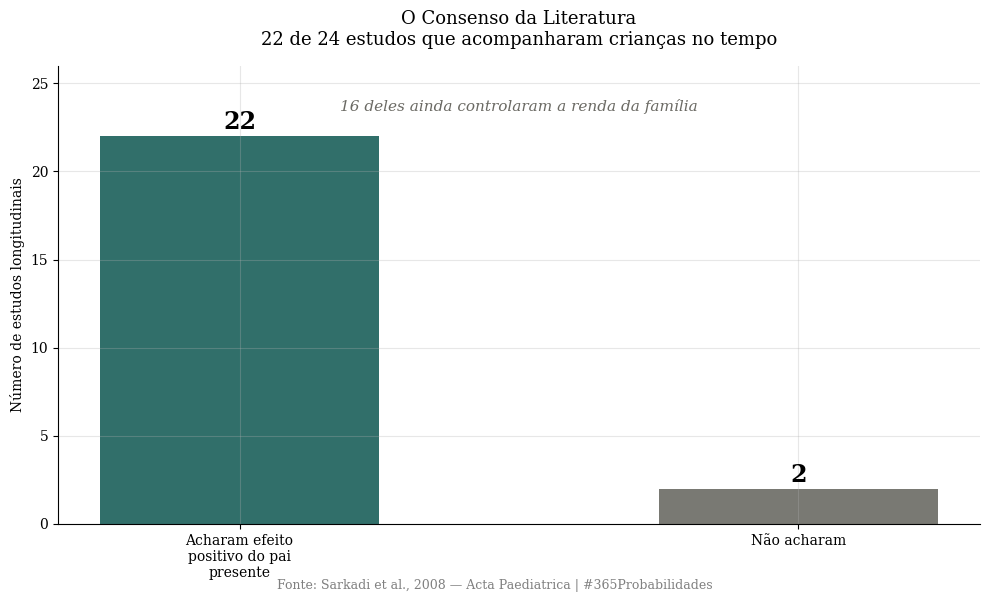
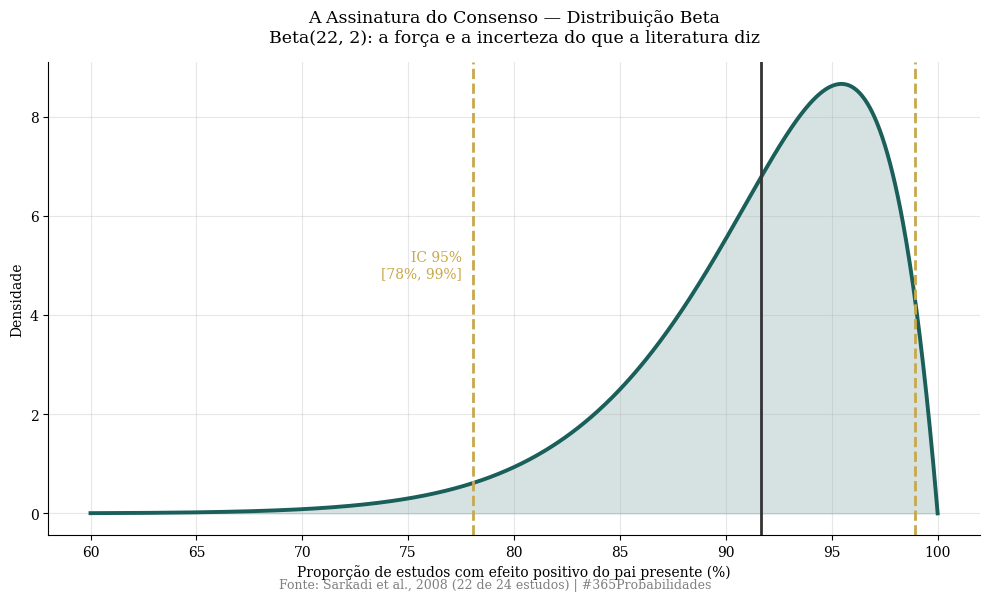
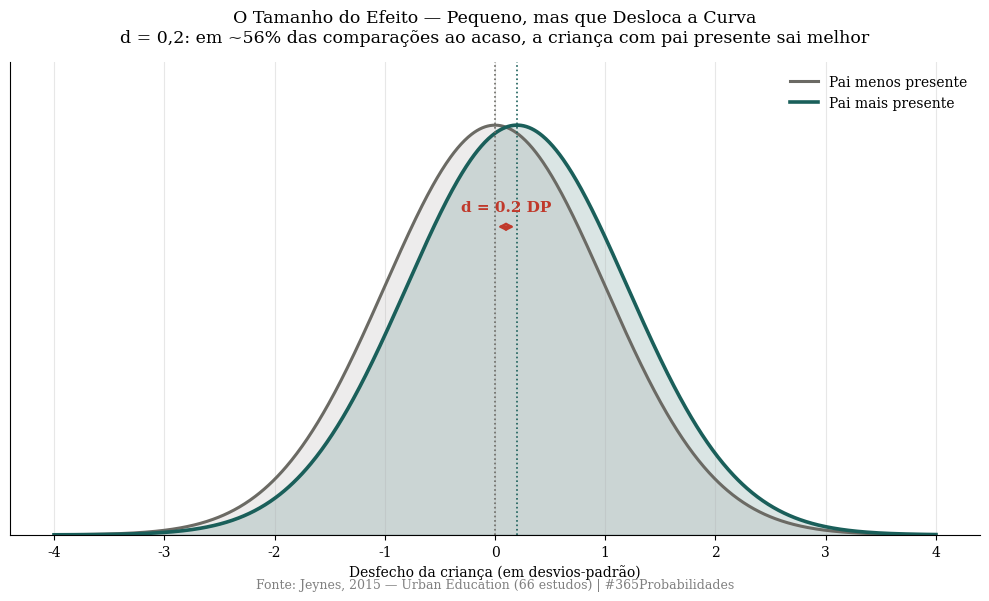

Source code (Python) for these figures, in order:
import numpy as np
import matplotlib.pyplot as plt
from scipy import stats

plt.rcParams['font.family'] = 'serif'
plt.rcParams['axes.spines.top'] = False
plt.rcParams['axes.spines.right'] = False
plt.rcParams['axes.grid'] = True
plt.rcParams['grid.alpha'] = 0.3
plt.rcParams['figure.facecolor'] = 'white'
plt.rcParams['axes.facecolor'] = 'white'

DOURADO = '#c8a84b'; VERMELHO = '#c0392b'; VERDE = '#1a5f5a'; CINZA = '#6b6a64'
print("✅ Bibliotecas carregadas")

# --- DADOS DA LITERATURA ---

# Sarkadi et al., 2008 — Acta Paediatrica (revisão de estudos longitudinais)
n_estudos_sarkadi = 24        # estudos longitudinais incluídos
n_positivos       = 22        # acharam efeito positivo do pai presente
n_controlou_ses   = 16        # controlaram nível socioeconômico
prop_consenso     = n_positivos / n_estudos_sarkadi

# Jeynes, 2015 — Urban Education (meta-análise)
n_estudos_jeynes  = 66        # estudos na meta-análise
d_efeito          = 0.20      # tamanho de efeito ~0,2 desvio-padrão

# CLES — Common Language Effect Size: P de a criança com pai mais presente
# sair melhor numa comparação aleatória, dado um efeito d (Gauss).
cles = stats.norm.cdf(d_efeito / np.sqrt(2))

# Fator de correção
# ×0.80 NÃO se aplica: não é proporção de survey autorrelatado, e sim
# estudos longitudinais com desfechos medidos.

print("=" * 66)
print("  DADOS DA LITERATURA — O QUE UM PAI PRESENTE DEIXA")
print("=" * 66)
print(f"\n  Sarkadi et al., 2008 (estudos longitudinais):")
print(f"  → Estudos acompanhando crianças no tempo:  {n_estudos_sarkadi}")
print(f"  → Acharam efeito positivo do pai presente: {n_positivos}")
print(f"  → Controlaram nível socioeconômico:        {n_controlou_ses}")
print(f"  → Consenso da literatura:                  {prop_consenso*100:.1f}%")
print(f"\n  Jeynes, 2015 (meta-análise, N={n_estudos_jeynes} estudos):")
print(f"  → Tamanho de efeito do envolvimento paterno: d = {d_efeito:.2f} DP")
print(f"  → Em linguagem comum (CLES):                 {cles*100:.1f}%")
print("=" * 66)

# --- O MODELO — as duas assinaturas ---

# ASSINATURA 1 — a força do consenso (distribuição Beta)
# 22 de 24 estudos positivos. Beta(sucessos, fracassos) resume a
# proporção E a incerteza em torno dela.
alpha = n_positivos            # 22
beta_ = n_estudos_sarkadi - n_positivos  # 2
dist_beta = stats.beta(alpha, beta_)
ic_beta = dist_beta.interval(0.95)
media_beta = dist_beta.mean()

# ASSINATURA 2 — o tamanho de efeito (Cohen's d -> linguagem comum)
# d = 0,2 (Jeynes). CLES já calculado acima.

print("=" * 66)
print("  MODELO — DUAS ASSINATURAS")
print("=" * 66)
print(f"\n  [1] FORÇA DO CONSENSO — distribuição Beta({alpha}, {beta_})")
print(f"      Estimativa central: {prop_consenso*100:.1f}%")
print(f"      IC 95%: [{ic_beta[0]*100:.1f}%, {ic_beta[1]*100:.1f}%]")
print(f"      Leitura: entre os estudos que seguiram crianças no tempo,")
print(f"      quase todos apontam o pai presente como fator positivo.")
print(f"\n  [2] TAMANHO DO EFEITO — d = {d_efeito:.2f} desvio-padrão")
print(f"      Em linguagem comum (CLES): {cles*100:.1f}%")
print(f"      Leitura: em cerca de {cles*100:.0f} de cada 100 comparações")
print(f"      ao acaso, a criança com pai mais presente sai melhor.")
print(f"      Efeito pequeno por comparação, mas consistente em {n_estudos_jeynes} estudos.")
print("=" * 66)

# --- VISUALIZAÇÃO — 3 GRÁFICOS SEPARADOS (fundo branco, dpi=150) ---

# ── GRÁFICO 1 — O consenso da literatura (22 de 24) ──
fig1, ax1 = plt.subplots(figsize=(10, 6))
labels = ['Acharam efeito\npositivo do pai\npresente', 'Não acharam']
valores = [n_positivos, n_estudos_sarkadi - n_positivos]
cores = [VERDE, CINZA]
bars = ax1.bar(labels, valores, color=cores, alpha=0.9, width=0.5)
ax1.set_ylim(0, 26)
ax1.set_ylabel('Número de estudos longitudinais')
ax1.set_title('O Consenso da Literatura\n22 de 24 estudos que acompanharam crianças no tempo',
              fontsize=13, pad=15)
for bar, v in zip(bars, valores):
    ax1.text(bar.get_x()+bar.get_width()/2, v+0.4, str(v),
             ha='center', fontweight='bold', fontsize=17)
ax1.text(0.5, 0.90, f'{n_controlou_ses} deles ainda controlaram a renda da família',
         ha='center', transform=ax1.transAxes, fontsize=11, color=CINZA, style='italic')
plt.figtext(0.5, 0.01, 'Fonte: Sarkadi et al., 2008 — Acta Paediatrica | #365Probabilidades',
            ha='center', fontsize=9, color='gray')
plt.tight_layout()
plt.savefig('dia-057-grafico-01-consenso.png', dpi=150, bbox_inches='tight')
plt.close()
print("✅ Gráfico 1 salvo!")

# ── GRÁFICO 2 — A ASSINATURA: distribuição Beta do consenso ──
fig2, ax2 = plt.subplots(figsize=(10, 6))
x = np.linspace(0.60, 1.0, 1000)
y = dist_beta.pdf(x)
ax2.plot(x*100, y, color=VERDE, linewidth=2.8)
ax2.fill_between(x*100, y, alpha=0.18, color=VERDE)
ax2.axvline(ic_beta[0]*100, color=DOURADO, linestyle='--', linewidth=2)
ax2.axvline(ic_beta[1]*100, color=DOURADO, linestyle='--', linewidth=2)
ax2.axvline(media_beta*100, color='#333', linewidth=2)
ax2.text(ic_beta[0]*100-0.5, max(y)*0.55,
         f'IC 95%\n[{ic_beta[0]*100:.0f}%, {ic_beta[1]*100:.0f}%]',
         fontsize=10, color=DOURADO, ha='right')
ax2.set_xlabel('Proporção de estudos com efeito positivo do pai presente (%)')
ax2.set_ylabel('Densidade')
ax2.set_title('A Assinatura do Consenso — Distribuição Beta\nBeta(22, 2): a força e a incerteza do que a literatura diz',
              fontsize=12.5, pad=15)
plt.figtext(0.5, 0.01, 'Fonte: Sarkadi et al., 2008 (22 de 24 estudos) | #365Probabilidades',
            ha='center', fontsize=9, color='gray')
plt.tight_layout()
plt.savefig('dia-057-grafico-02-beta.png', dpi=150, bbox_inches='tight')
plt.close()
print("✅ Gráfico 2 salvo!")

# ── GRÁFICO 3 — A ASSINATURA: o tamanho de efeito (d = 0,2) ──
fig3, ax3 = plt.subplots(figsize=(10, 6))
xx = np.linspace(-4, 4, 1000)
sem = stats.norm.pdf(xx, 0.0, 1.0)          # pai menos presente
com = stats.norm.pdf(xx, d_efeito, 1.0)     # pai mais presente (deslocado por d)
ax3.plot(xx, sem, color=CINZA, linewidth=2.2, label='Pai menos presente')
ax3.fill_between(xx, sem, alpha=0.12, color=CINZA)
ax3.plot(xx, com, color=VERDE, linewidth=2.6, label='Pai mais presente')
ax3.fill_between(xx, com, alpha=0.16, color=VERDE)
ax3.axvline(0.0, color=CINZA, linestyle=':', linewidth=1.2)
ax3.axvline(d_efeito, color=VERDE, linestyle=':', linewidth=1.2)
ax3.set_ylim(0, 0.46)
ax3.annotate('', xy=(d_efeito, 0.30), xytext=(0.0, 0.30),
             arrowprops=dict(arrowstyle='<->', color=VERMELHO, lw=1.8))
ax3.text(d_efeito/2, 0.315, f'd = {d_efeito:.1f} DP', ha='center',
         color=VERMELHO, fontweight='bold', fontsize=11)
ax3.set_yticks([])
ax3.set_xlabel('Desfecho da criança (em desvios-padrão)')
ax3.set_title('O Tamanho do Efeito — Pequeno, mas que Desloca a Curva\n'
              f'd = 0,2: em ~{cles*100:.0f}% das comparações ao acaso, a criança com pai presente sai melhor',
              fontsize=12.5, pad=15)
ax3.legend(loc='upper right', frameon=False, fontsize=10)
plt.figtext(0.5, 0.01, 'Fonte: Jeynes, 2015 — Urban Education (66 estudos) | #365Probabilidades',
            ha='center', fontsize=9, color='gray')
plt.tight_layout()
plt.savefig('dia-057-grafico-03-efeito.png', dpi=150, bbox_inches='tight')
plt.close()
print("✅ Gráfico 3 salvo!")
